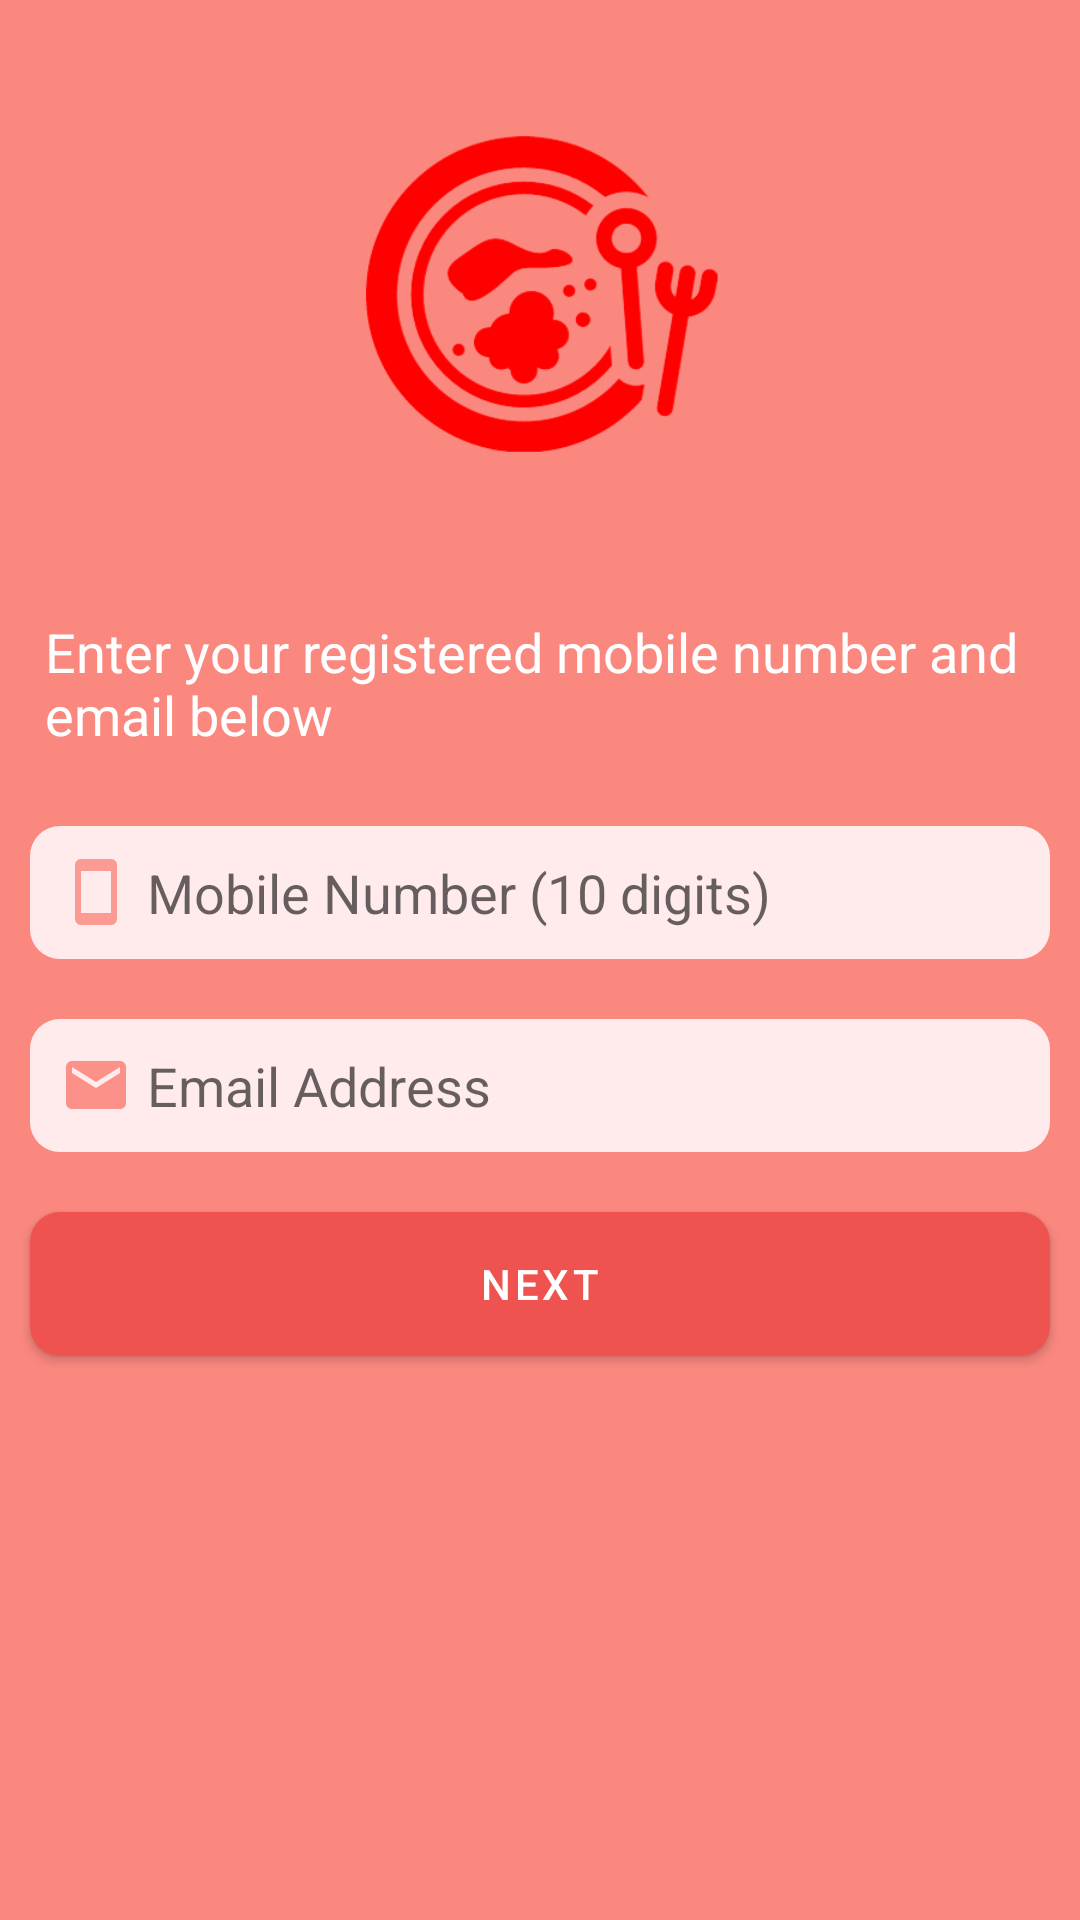

This screen was rendered from an Android layout file. Write that file and the resources it references.
<!-- AndroidManifest.xml: application theme Theme.Food_order_App -->
<!-- res/layout/activity_forgot_password.xml -->
<?xml version="1.0" encoding="utf-8"?>
<LinearLayout xmlns:android="http://schemas.android.com/apk/res/android"
    xmlns:tools="http://schemas.android.com/tools"
    android:layout_width="match_parent"
    android:layout_height="match_parent"
    android:orientation="vertical"
    android:background="@color/primaryLightColor"
    tools:context=".activity.ForgotPassword">

    <ImageView
        android:id="@+id/img_logo"
        android:layout_width="120dp"
        android:layout_height="120dp"
        android:layout_gravity="center_horizontal"
        android:layout_marginTop="35dp"
        android:layout_marginBottom="35dp"
        android:src="@drawable/img_logo"
        android:contentDescription="@string/app_logo" />

    <TextView
        android:textColor="@color/white"
        android:layout_width="match_parent"
        android:layout_height="wrap_content"
        android:layout_margin="15dp"
        android:textSize="18sp"
        android:text="@string/input_msg"/>

    <EditText
        android:background="@drawable/rounded_edittext"
        android:drawableStart="@drawable/ic_phone_number"
        android:id="@+id/et_phone_number"
        android:layout_margin="10dp"
        android:padding="10dp"
        android:hint="@string/mobile_number_10_digit"
        android:layout_width="match_parent"
        android:layout_height="wrap_content"
        android:inputType="phone"
        android:maxLength="10"
        android:drawablePadding="5dp"
        android:importantForAutofill="no" />
    <EditText
        android:background="@drawable/rounded_edittext"
        android:drawableStart="@drawable/ic_email"
        android:id="@+id/et_email"
        android:layout_margin="10dp"
        android:drawablePadding="5dp"
        android:padding="10dp"
        android:hint="@string/email_address"
        android:layout_width="match_parent"
        android:layout_height="wrap_content"
        android:inputType="textEmailAddress"
        android:importantForAutofill="no" />
    <com.google.android.material.button.MaterialButton
        android:layout_width="match_parent"
        android:background="@drawable/rounded_edittext"
        android:id="@+id/btn_next"
        android:layout_margin="10dp"
        android:layout_height="wrap_content"
        android:text="@string/next"
        />

</LinearLayout>
<!-- resources referenced by this layout -->
<resources>
  <color name="primaryLightColor">#FB887F</color>
  <color name="white">#FFFFFFFF</color>
  <!-- drawable ic_email (drawable) -->
  <vector android:alpha="0.92" android:height="24dp"
      android:tint="@color/primaryLightColor" android:viewportHeight="24"
      android:viewportWidth="24" android:width="24dp" xmlns:android="http://schemas.android.com/apk/res/android">
      <path android:fillColor="@android:color/white" android:pathData="M20,4L4,4c-1.1,0 -1.99,0.9 -1.99,2L2,18c0,1.1 0.9,2 2,2h16c1.1,0 2,-0.9 2,-2L22,6c0,-1.1 -0.9,-2 -2,-2zM20,8l-8,5 -8,-5L4,6l8,5 8,-5v2z"/>
  </vector>
  <!-- drawable ic_phone_number (drawable) -->
  <vector android:alpha="0.82" android:height="24dp"
      android:tint="@color/primaryLightColor" android:viewportHeight="24"
      android:viewportWidth="24" android:width="24dp"
      xmlns:android="http://schemas.android.com/apk/res/android">
      <path android:fillColor="@android:color/white"
          android:pathData="M17,1.01L7,1c-1.1,0 -2,0.9 -2,2v18c0,1.1 0.9,2 2,2h10c1.1,0 2,-0.9 2,-2V3c0,-1.1 -0.9,-1.99 -2,-1.99zM17,19H7V5h10v14z"/>
  </vector>
  <!-- drawable img_logo: png bitmap (drawable, 31746 bytes) -->
  <!-- drawable rounded_edittext (drawable) -->
  <?xml version="1.0" encoding="utf-8"?>
  <shape xmlns:android="http://schemas.android.com/apk/res/android"
      android:shape="rectangle" android:padding="15dp">
  
      <solid android:color="#FFEBEB" />
      <corners
          android:bottomRightRadius="10dp"
          android:bottomLeftRadius="10dp"
          android:topLeftRadius="10dp"
          android:topRightRadius="10dp" />
  </shape>
  <string name="app_logo">app logo</string>
  <string name="email_address">Email Address</string>
  <string name="input_msg">Enter your registered mobile number and email below</string>
  <string name="mobile_number_10_digit">Mobile Number (10 digits)</string>
  <string name="next">Next</string>
  <style name="Theme.Food_order_App" parent="Theme.MaterialComponents.Light.NoActionBar">
          
          <item name="colorPrimary">@color/primaryColor</item>
          <item name="colorPrimaryVariant">@color/primaryLightColor</item>
          <item name="colorOnPrimary">@color/white</item>
          
          <item name="colorSecondary">@color/secondaryColor</item>
          <item name="colorSecondaryVariant">@color/teal_700</item>
          <item name="colorOnSecondary">@color/black</item>
          
          <item name="android:statusBarColor">@color/primaryDarkColor</item>
          
      </style>
  <color name="primaryColor">#EF5350</color>
  <color name="secondaryColor">#66BB6A</color>
  <color name="teal_700">#FF018786</color>
  <color name="black">#FF000000</color>
  <color name="primaryDarkColor">#E53935</color>
</resources>
